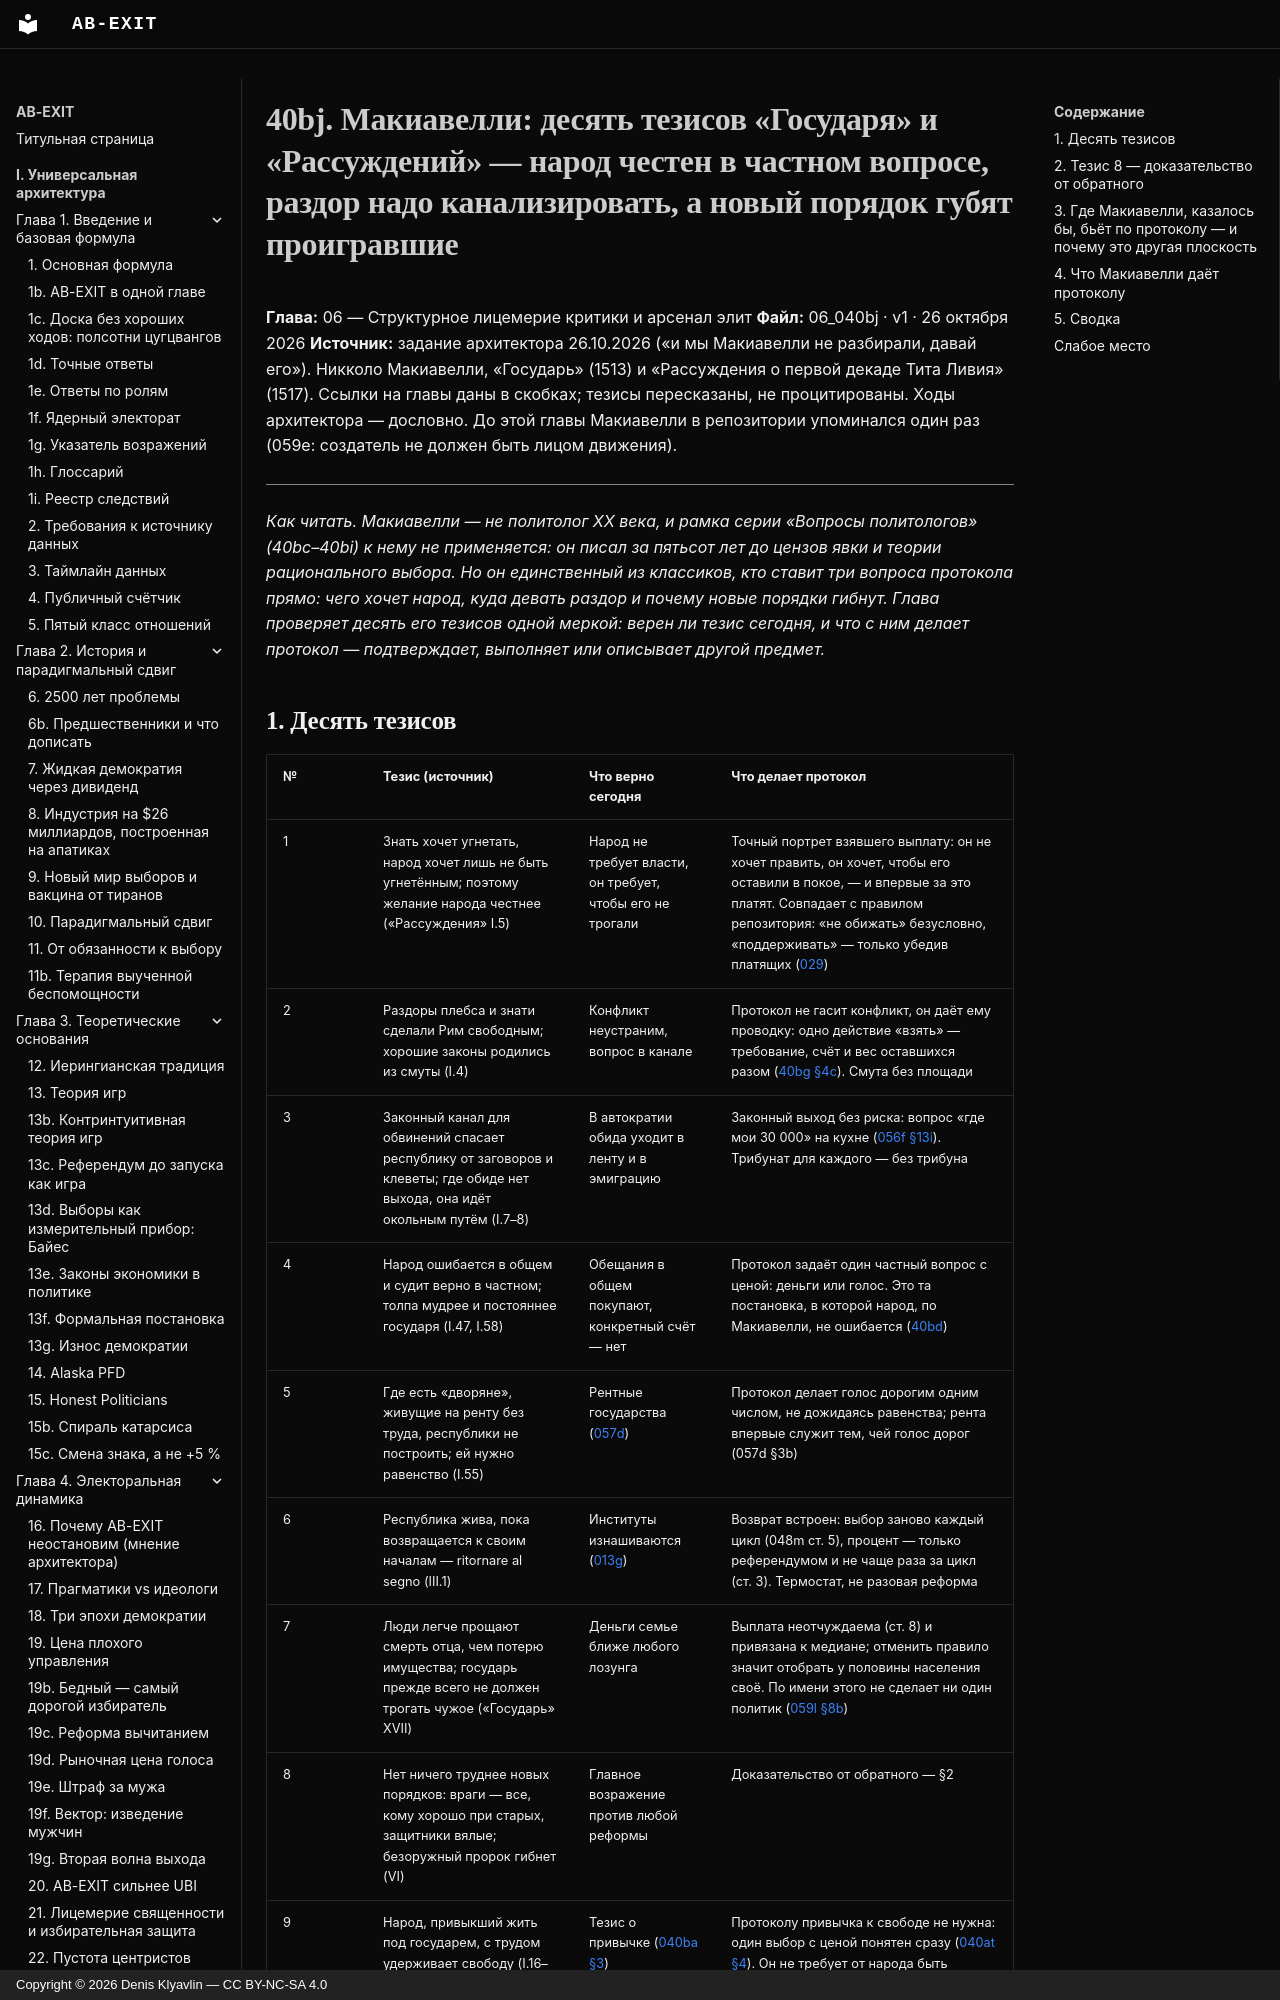

repository: Denis-Kliavlin/ab-exit · page: 06-critique-arsenal/040bj-machiavelli/index.html · generator: mkdocs · copyright: Copyright © 2026 Denis Klyavlin — CC BY-NC-SA 4.0

# 40bj. Макиавелли: десять тезисов «Государя» и «Рассуждений» — народ честен в частном вопросе, раздор надо канализировать, а новый порядок губят проигравшие

**Глава:** 06 — Структурное лицемерие критики и арсенал элит
**Файл:** 06_040bj · v1 · 26 октября 2026
**Источник:** задание архитектора 26.10.2026 («и мы Макиавелли не разбирали, давай его»). Никколо Макиавелли, «Государь» (1513) и «Рассуждения о первой декаде Тита Ливия» (1517). Ссылки на главы даны в скобках; тезисы пересказаны, не процитированы. Ходы архитектора — дословно. До этой главы Макиавелли в репозитории упоминался один раз (059e: создатель не должен быть лицом движения).

---

*Как читать. Макиавелли — не политолог XX века, и рамка серии «Вопросы политологов» (40bc–40bi) к нему не применяется: он писал за пятьсот лет до цензов явки и теории рационального выбора. Но он единственный из классиков, кто ставит три вопроса протокола прямо: чего хочет народ, куда девать раздор и почему новые порядки гибнут. Глава проверяет десять его тезисов одной меркой: верен ли тезис сегодня, и что с ним делает протокол — подтверждает, выполняет или описывает другой предмет.*
